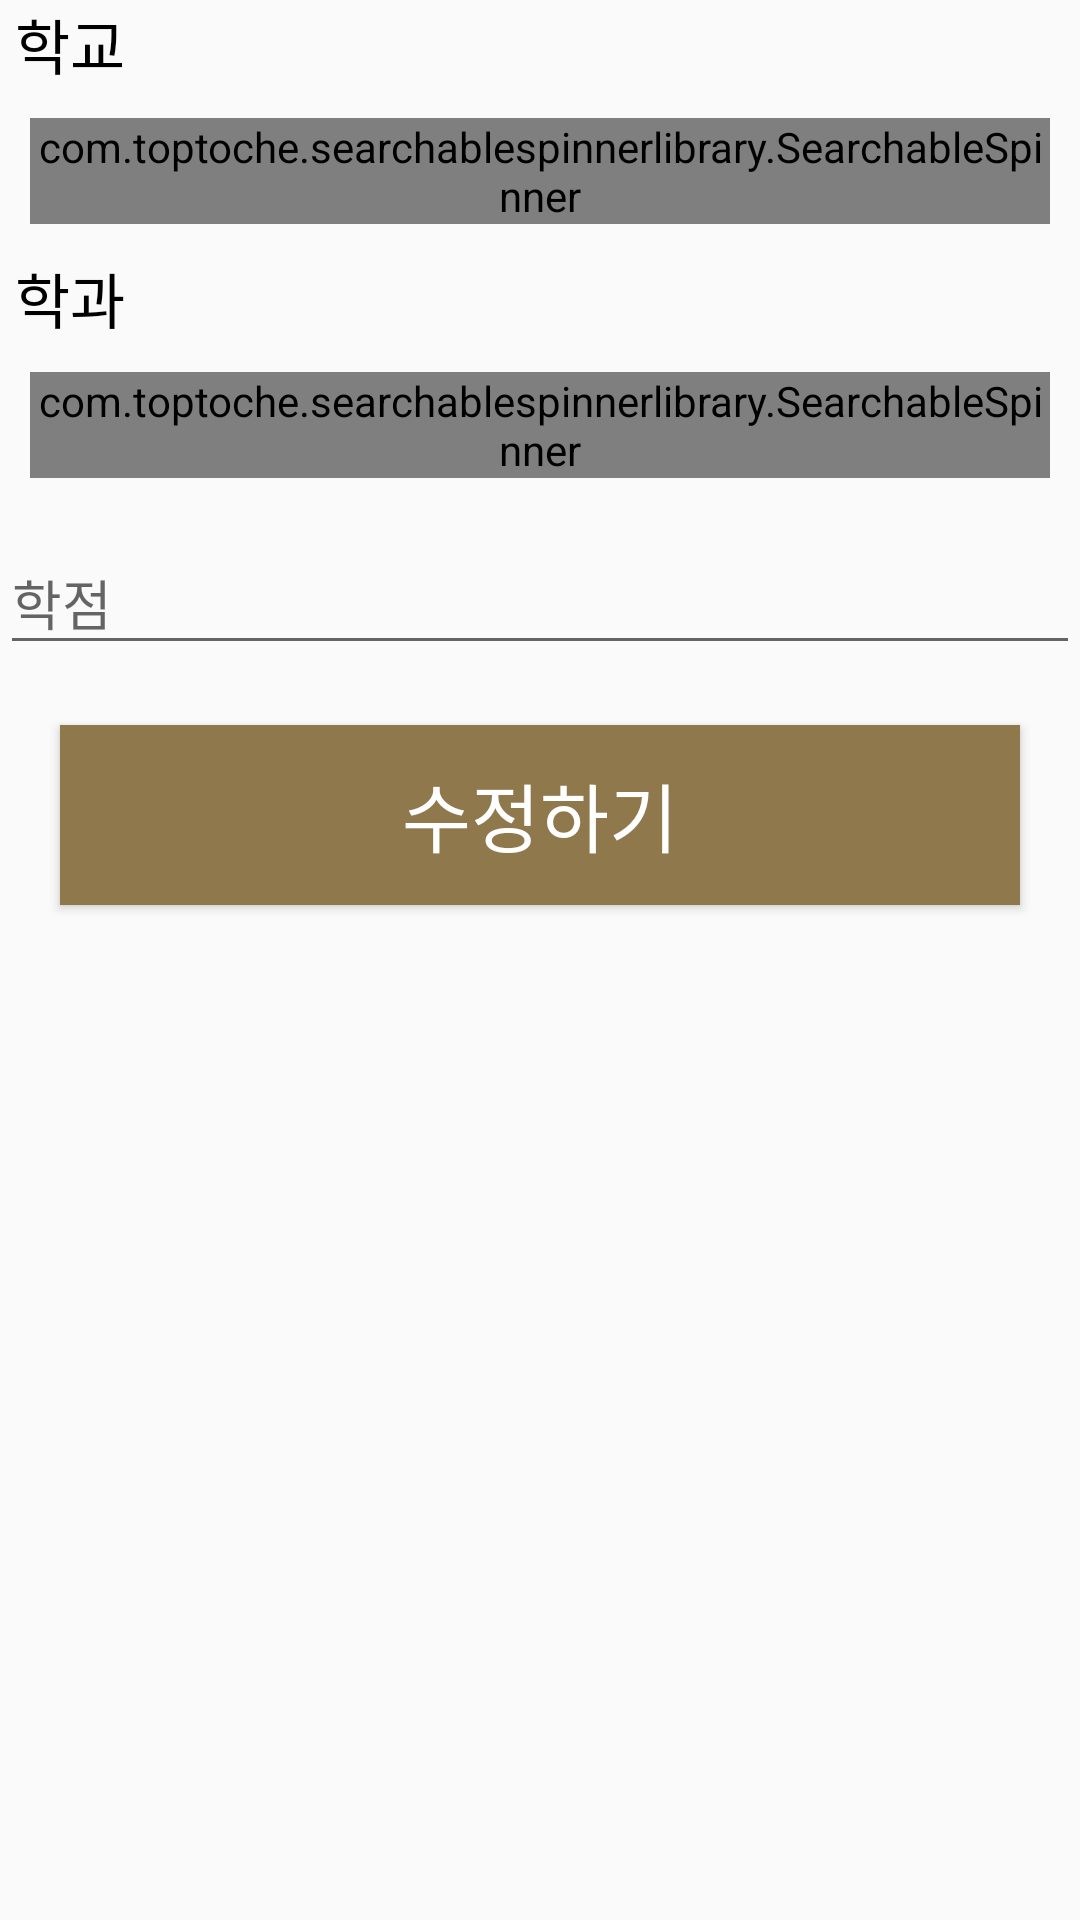

Write the Android layout XML for this screen, with the resource values it uses.
<!-- AndroidManifest.xml: application theme Theme.YouandI -->
<!-- res/layout/serach_dialog.xml -->
<?xml version="1.0" encoding="utf-8"?>
<LinearLayout
    xmlns:android="http://schemas.android.com/apk/res/android"
    android:layout_width="match_parent"
    android:layout_height="match_parent"
    android:orientation="vertical">

    <TextView
        android:layout_width="wrap_content"
        android:layout_height="wrap_content"
        android:text="학교"
        android:textSize="20sp"
        android:textColor="@color/black"
        android:layout_marginLeft="5sp"/>

    <LinearLayout
        android:layout_width="match_parent"
        android:layout_height="wrap_content"
        android:layout_margin="10dp"
        android:background="@drawable/rounded_background"
        android:orientation="vertical">

        <com.toptoche.searchablespinnerlibrary.SearchableSpinner
            android:id="@+id/spinnerId"
            android:layout_width="match_parent"
            android:layout_height="wrap_content"/>
    </LinearLayout>

    <TextView
        android:layout_width="wrap_content"
        android:layout_height="wrap_content"
        android:text="학과"
        android:textSize="20sp"
        android:textColor="@color/black"
        android:layout_marginLeft="5sp"/>

    <LinearLayout
        android:layout_width="match_parent"
        android:layout_height="wrap_content"
        android:layout_margin="10dp"
        android:background="@drawable/rounded_background"
        android:orientation="vertical">

        <com.toptoche.searchablespinnerlibrary.SearchableSpinner
            android:id="@+id/spinnerId2"
            android:layout_width="match_parent"
            android:layout_height="wrap_content"/>
    </LinearLayout>

    <com.google.android.material.textfield.TextInputLayout
        android:layout_width="match_parent"
        android:layout_height="wrap_content">

        <com.google.android.material.textfield.TextInputEditText
            android:id="@+id/gradeArea"
            android:hint="학점"
            android:inputType="numberDecimal"
            android:layout_width="match_parent"
            android:layout_height="wrap_content"/>

    </com.google.android.material.textfield.TextInputLayout>

    <Button
        android:id="@+id/editBtn"
        android:text="수정하기"
        android:layout_width="match_parent"
        android:layout_height="60dp"
        android:textColor="@color/white"
        android:textSize="25sp"
        android:background="@color/mainColor"
        android:layout_margin="20dp"/>

</LinearLayout>
<!-- resources referenced by this layout -->
<resources>
  <color name="black">#FF000000</color>
  <color name="mainColor">#8f784b</color>
  <color name="white">#FFFFFFFF</color>
  <!-- drawable rounded_background (drawable) -->
  <?xml version="1.0" encoding="utf-8"?>
  <selector xmlns:android="http://schemas.android.com/apk/res/android">
      <item>
          <shape android:shape="rectangle">
              <solid android:color="#eeeeee"/>
              <corners android:radius="7dp"/>
              <stroke
                  android:width="2dp"
                  android:color="@color/black"/>
          </shape>
      </item>
  
  </selector>
  <style name="Theme.YouandI" parent="Theme.AppCompat.Light">
          
          <item name="windowNoTitle">true</item>
          <item name="colorPrimary">@color/purple_500</item>
          <item name="colorPrimaryVariant">@color/mainColor</item>
          <item name="colorOnPrimary">@color/white</item>
          
          <item name="colorSecondary">@color/teal_200</item>
          <item name="colorSecondaryVariant">@color/teal_700</item>
          <item name="colorOnSecondary">@color/black</item>
          
          <item name="android:statusBarColor" tools:targetApi="l">?attr/colorPrimaryVariant</item>
          
      </style>
  <color name="purple_500">#FF6200EE</color>
  <color name="teal_200">#FF03DAC5</color>
  <color name="teal_700">#FF018786</color>
</resources>
